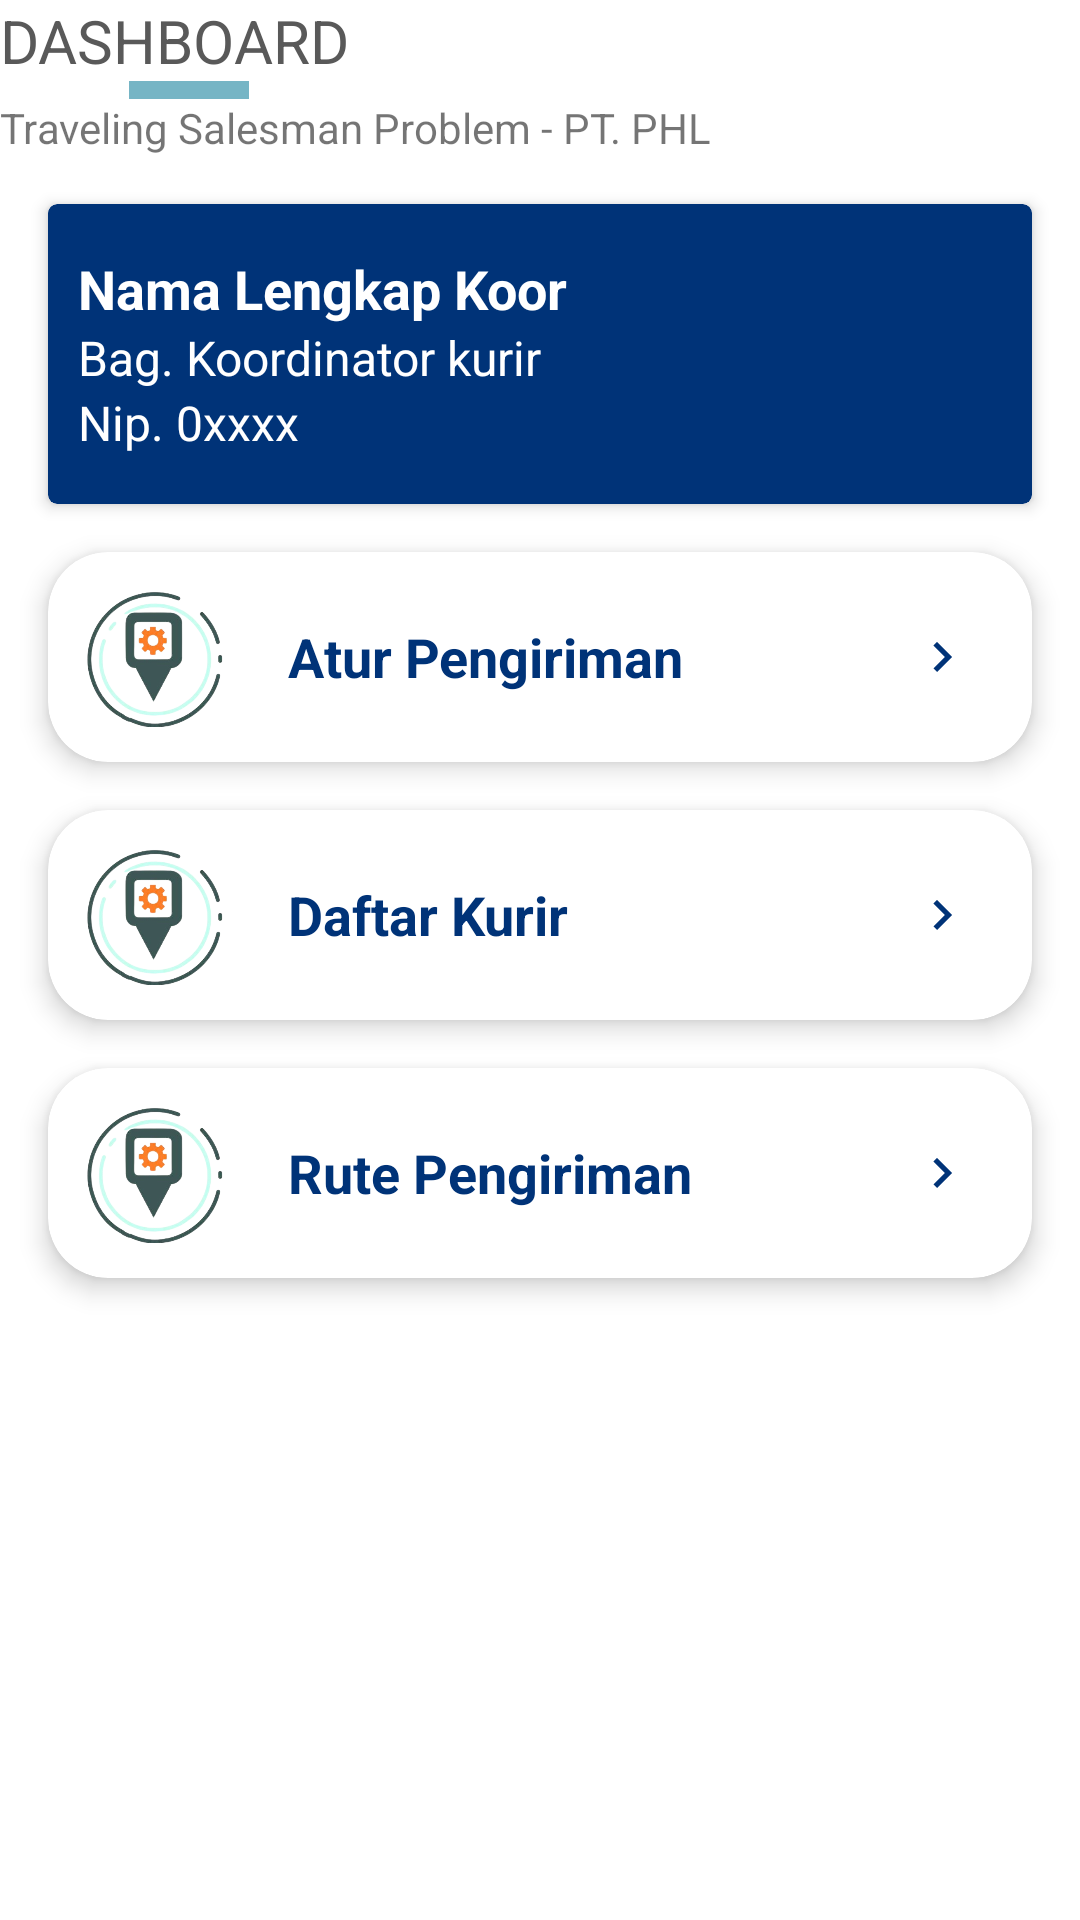

Write the Android layout XML for this screen, with the resource values it uses.
<!-- AndroidManifest.xml: application theme Theme.Skripsi -->
<!-- res/layout/activity_koor_kurir.xml -->
<?xml version="1.0" encoding="utf-8"?>
<LinearLayout
    xmlns:android="http://schemas.android.com/apk/res/android"
    xmlns:app="http://schemas.android.com/apk/res-auto"
    xmlns:tools="http://schemas.android.com/tools"
    android:layout_width="match_parent"
    android:layout_height="match_parent"
    android:orientation="vertical"
    tools:context=".Activity.AdminActivity">

    <LinearLayout
        android:layout_width="match_parent"
        android:layout_height="wrap_content"
        android:orientation="vertical">

        <LinearLayout
            android:layout_width="wrap_content"
            android:layout_height="wrap_content"
            android:orientation="vertical">

            <TextView
                android:layout_width="wrap_content"
                android:layout_height="wrap_content"
                android:text="DASHBOARD"
                android:textColor="#595959"
                android:textSize="20dp"/>

            <View
                android:layout_gravity="center"
                android:layout_width="40dp"
                android:layout_height="6dp"
                android:layout_marginLeft="5dp"
                android:background="#76b5c5"/>

        </LinearLayout>

        <TextView
            android:layout_width="wrap_content"
            android:layout_height="wrap_content"
            android:text="Traveling Salesman Problem - PT. PHL"/>

    </LinearLayout>

    <androidx.cardview.widget.CardView
        android:layout_width="match_parent"
        android:layout_height="wrap_content"
        android:layout_margin="16dp"
        android:clickable="true"
        app:cardElevation="3dp"
        app:cardCornerRadius="3dp"
        android:focusable="true"
        app:cardBackgroundColor="#003378">

        <LinearLayout
            android:layout_width="match_parent"
            android:layout_height="100dp"
            android:orientation="horizontal"
            android:gravity="center"
            android:padding="10dp">

            <LinearLayout
                android:layout_width="wrap_content"
                android:layout_height="wrap_content"
                android:orientation="vertical">

                <TextView
                    android:layout_width="wrap_content"
                    android:layout_height="wrap_content"
                    android:text="Nama Lengkap Koor"
                    android:textColor="#fff"
                    android:textStyle="bold"
                    android:textSize="18dp"/>

                <TextView
                    android:layout_width="wrap_content"
                    android:layout_height="wrap_content"
                    android:text="Bag. Koordinator kurir"
                    android:textColor="#fff"
                    android:textSize="16dp"/>

                <TextView
                    android:layout_width="wrap_content"
                    android:layout_height="wrap_content"
                    android:text="Nip. 0xxxx"
                    android:textColor="#fff"
                    android:textSize="16dp"/>

            </LinearLayout>

            <RelativeLayout
                android:layout_width="match_parent"
                android:layout_height="match_parent">

                <ImageView
                    android:layout_width="50dp"
                    android:layout_height="80dp"
                    android:layout_alignParentRight="true"
                    android:layout_centerVertical="true"
                    app:tint="@color/white"
                    android:src="@drawable/ic_baseline_account_circle_24" />

            </RelativeLayout>

        </LinearLayout>

    </androidx.cardview.widget.CardView>

    <androidx.cardview.widget.CardView
        android:id="@+id/cardAturPengiriman"
        android:layout_width="match_parent"
        android:layout_height="wrap_content"
        android:layout_marginLeft="16dp"
        android:layout_marginRight="16dp"
        android:clickable="true"
        app:cardElevation="5dp"
        app:cardCornerRadius="20dp"
        android:focusable="true"
        app:cardBackgroundColor="@color/white">

        <RelativeLayout
            android:layout_width="match_parent"
            android:layout_height="wrap_content">

            <ImageView
                android:id="@+id/imageSettingKirim"
                android:layout_width="70dp"
                android:layout_height="70dp"
                android:layout_alignParentStart="true"
                android:layout_centerInParent="true"
                android:padding="10dp"
                android:src="@drawable/settingkirim" />

            <LinearLayout
                android:layout_width="wrap_content"
                android:layout_height="wrap_content"
                android:layout_centerInParent="true"
                android:layout_toStartOf="@id/imageArrow"
                android:layout_toEndOf="@id/imageSettingKirim"
                android:orientation="vertical">

                <TextView
                    android:id="@+id/tvAturPengiriman"
                    android:layout_width="wrap_content"
                    android:layout_height="match_parent"
                    android:layout_marginStart="10dp"
                    android:text="Atur Pengiriman"
                    android:textStyle="bold"
                    android:textColor="@color/color_primary"
                    android:textSize="18sp" />

            </LinearLayout>

            <ImageView
                android:id="@+id/imageArrow"
                android:layout_width="20dp"
                android:layout_height="20dp"
                android:layout_alignParentEnd="true"
                android:layout_centerVertical="true"
                android:layout_marginEnd="20dp"
                android:src="@drawable/ic_baseline_keyboard_arrow_right_24"
                app:tint="#003378" />

        </RelativeLayout>

    </androidx.cardview.widget.CardView>

    <androidx.cardview.widget.CardView
        android:id="@+id/cardDaftarKurir"
        android:layout_width="match_parent"
        android:layout_height="wrap_content"
        android:layout_margin="16dp"
        android:clickable="true"
        app:cardElevation="5dp"
        app:cardCornerRadius="20dp"
        android:focusable="true"
        app:cardBackgroundColor="@color/white">

        <RelativeLayout
            android:layout_width="match_parent"
            android:layout_height="wrap_content">

            <ImageView
                android:id="@+id/imageDaftarKurir"
                android:layout_width="70dp"
                android:layout_height="70dp"
                android:layout_alignParentStart="true"
                android:layout_centerInParent="true"
                android:padding="10dp"
                android:src="@drawable/settingkirim" />

            <LinearLayout
                android:layout_width="wrap_content"
                android:layout_height="wrap_content"
                android:layout_centerInParent="true"
                android:layout_toStartOf="@id/imageArrowD"
                android:layout_toEndOf="@id/imageDaftarKurir"
                android:orientation="vertical">

                <TextView
                    android:id="@+id/tvDaftarKurir"
                    android:layout_width="wrap_content"
                    android:layout_height="match_parent"
                    android:layout_marginStart="10dp"
                    android:text="Daftar Kurir"
                    android:textStyle="bold"
                    android:textColor="@color/color_primary"
                    android:textSize="18sp" />

            </LinearLayout>

            <ImageView
                android:id="@+id/imageArrowD"
                android:layout_width="20dp"
                android:layout_height="20dp"
                android:layout_alignParentEnd="true"
                android:layout_centerVertical="true"
                android:layout_marginEnd="20dp"
                android:src="@drawable/ic_baseline_keyboard_arrow_right_24"
                app:tint="#003378" />

        </RelativeLayout>

    </androidx.cardview.widget.CardView>

    <androidx.cardview.widget.CardView
        android:id="@+id/cardRutePengiriman"
        android:layout_width="match_parent"
        android:layout_height="wrap_content"
        android:layout_marginLeft="16dp"
        android:layout_marginRight="16dp"
        android:clickable="true"
        app:cardElevation="5dp"
        app:cardCornerRadius="20dp"
        android:focusable="true"
        app:cardBackgroundColor="@color/white">

        <RelativeLayout
            android:layout_width="match_parent"
            android:layout_height="wrap_content">

            <ImageView
                android:id="@+id/imageCekPengiriman"
                android:layout_width="70dp"
                android:layout_height="70dp"
                android:layout_alignParentStart="true"
                android:layout_centerInParent="true"
                android:padding="10dp"
                android:src="@drawable/settingkirim" />

            <LinearLayout
                android:layout_width="wrap_content"
                android:layout_height="wrap_content"
                android:layout_centerInParent="true"
                android:layout_toStartOf="@id/imageArrowC"
                android:layout_toEndOf="@id/imageCekPengiriman"
                android:orientation="vertical">

                <TextView
                    android:id="@+id/tvCekPengiriman"
                    android:layout_width="wrap_content"
                    android:layout_height="match_parent"
                    android:layout_marginStart="10dp"
                    android:text="Rute Pengiriman"
                    android:textStyle="bold"
                    android:textColor="@color/color_primary"
                    android:textSize="18sp" />

            </LinearLayout>

            <ImageView
                android:id="@+id/imageArrowC"
                android:layout_width="20dp"
                android:layout_height="20dp"
                android:layout_alignParentEnd="true"
                android:layout_centerVertical="true"
                android:layout_marginEnd="20dp"
                android:src="@drawable/ic_baseline_keyboard_arrow_right_24"
                app:tint="#003378" />

        </RelativeLayout>

    </androidx.cardview.widget.CardView>

        <ProgressBar
            android:layout_width="wrap_content"
            android:layout_height="wrap_content"
            android:layout_centerInParent="true"
            android:visibility="invisible"/>




</LinearLayout>
<!-- resources referenced by this layout -->
<resources>
  <color name="color_primary">#003378</color>
  <color name="white">#FFFFFFFF</color>
  <!-- drawable ic_baseline_keyboard_arrow_right_24 (drawable) -->
  <vector android:height="24dp" android:tint="#3C3C3C"
      android:viewportHeight="24" android:viewportWidth="24"
      android:width="24dp" xmlns:android="http://schemas.android.com/apk/res/android">
      <path android:fillColor="@android:color/white" android:pathData="M8.59,16.59L13.17,12 8.59,7.41 10,6l6,6 -6,6 -1.41,-1.41z"/>
  </vector>
  <!-- drawable settingkirim: png bitmap (drawable, 91702 bytes) -->
  <style name="Theme.Skripsi" parent="Theme.MaterialComponents.DayNight.DarkActionBar">
          
          <item name="colorPrimary">@color/purple_500</item>
          <item name="colorPrimaryVariant">@color/purple_700</item>
          <item name="colorOnPrimary">@color/white</item>
          
          <item name="colorSecondary">@color/teal_200</item>
          <item name="colorSecondaryVariant">@color/teal_700</item>
          <item name="colorOnSecondary">@color/black</item>
          
          <item name="android:statusBarColor" tools:targetApi="l">?attr/colorPrimaryVariant</item>
          
      </style>
  <color name="purple_500">#FF6200EE</color>
  <color name="purple_700">#FF3700B3</color>
  <color name="teal_200">#FF03DAC5</color>
  <color name="teal_700">#FF018786</color>
  <color name="black">#FF000000</color>
</resources>
